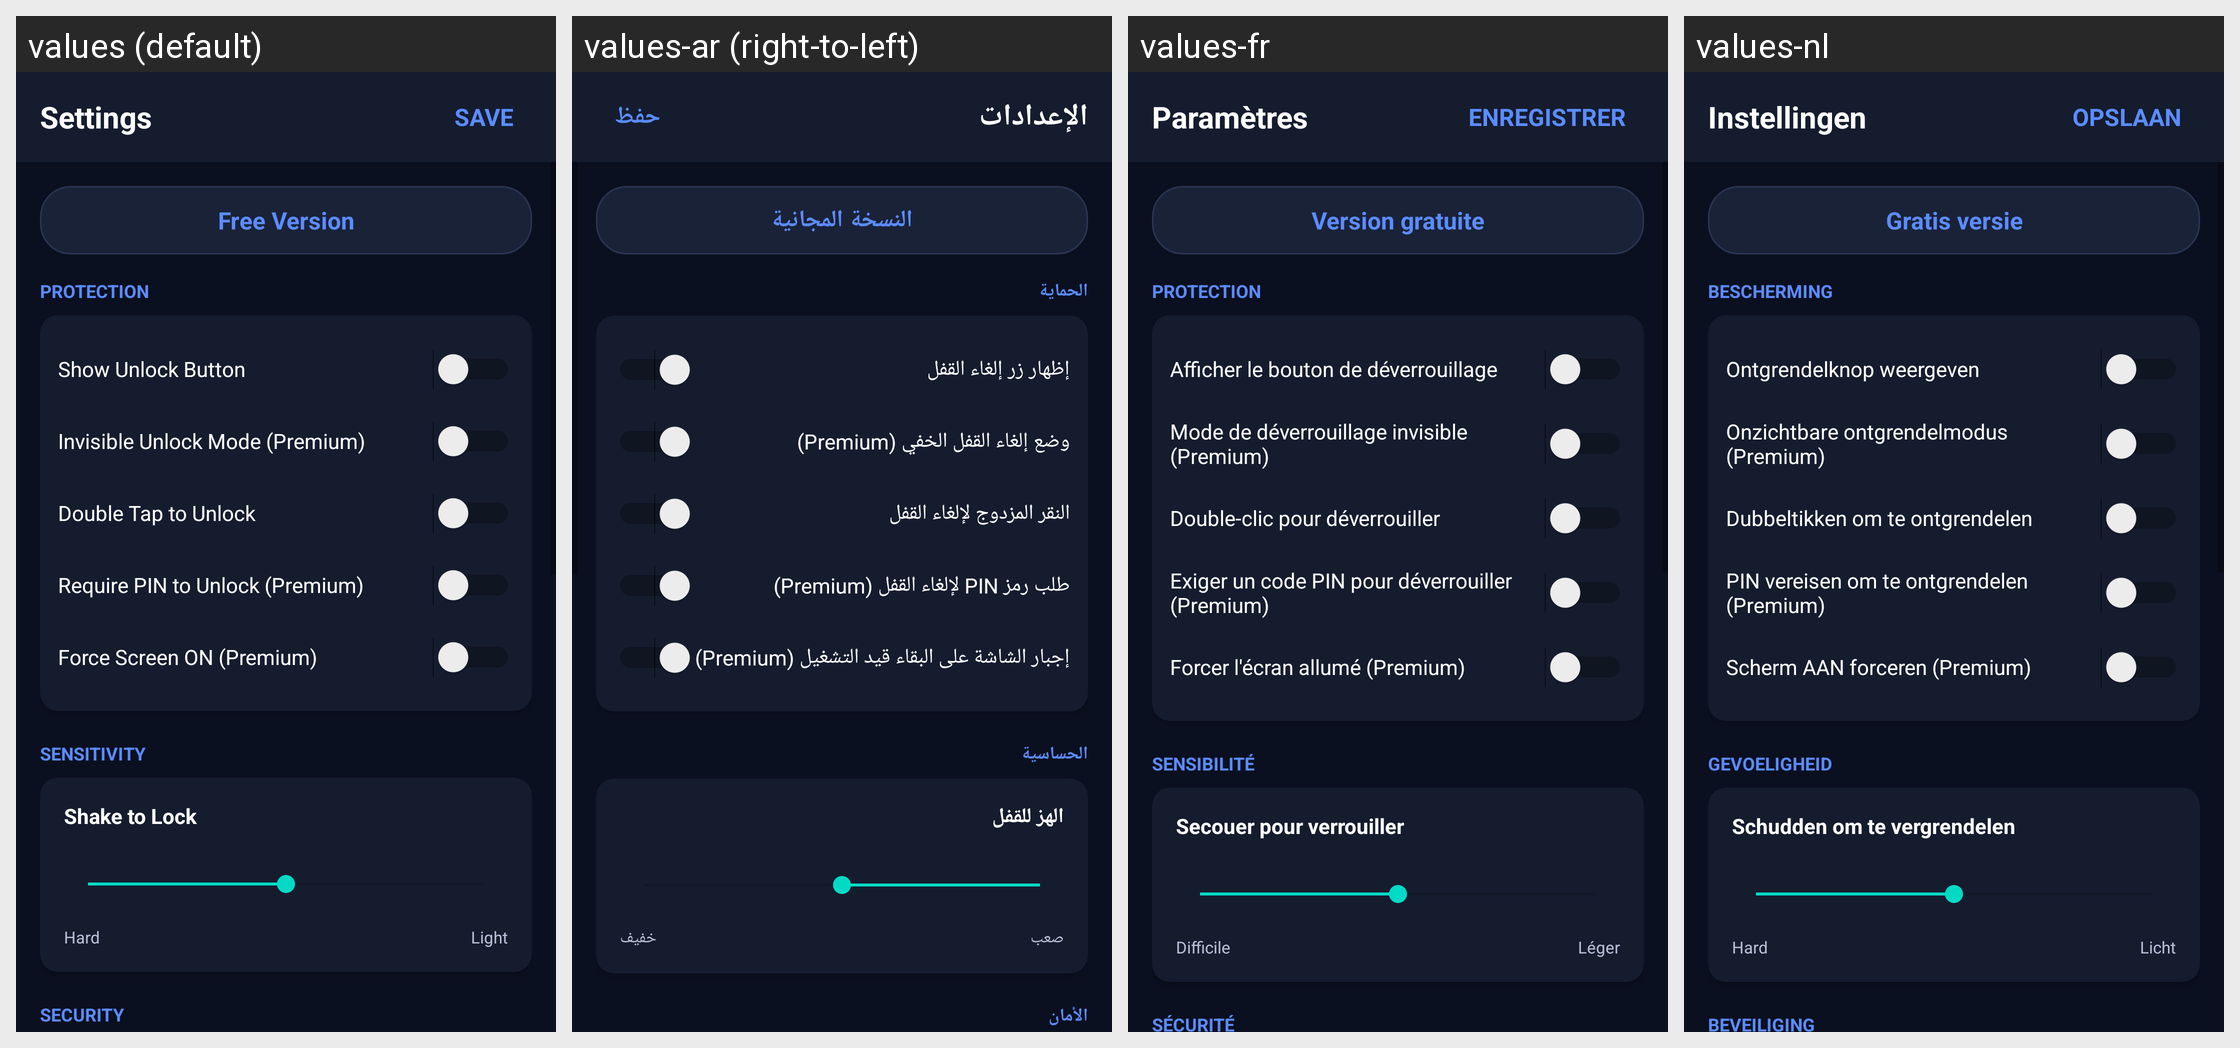

For this localized Android screen grid, give each drawn string resource with its value in every locale shown.
Android screen res/layout/dialog_settings.xml rendered under 4 locales, left to right: values (default), values-ar (right-to-left), values-fr, values-nl. Device: Nexus 5 (rendered at 1080×1920; each locale shown at half size, 540×960, under a caption strip naming it); theme Theme.TouchLock.
Strings drawn on this screen, with the default value and each locale's value (text and hints the layout hard-codes, and strings that could not be matched under every locale, appear in the picture but are not listed):

settings_title
  values: Settings
  values-ar: الإعدادات
  values-fr: Paramètres
  values-nl: Instellingen

save
  values: SAVE
  values-ar: حفظ
  values-fr: ENREGISTRER
  values-nl: OPSLAAN

free_version
  values: Free Version
  values-ar: النسخة المجانية
  values-fr: Version gratuite
  values-nl: Gratis versie

category_protection
  values: PROTECTION
  values-ar: الحماية
  values-fr: PROTECTION
  values-nl: BESCHERMING

show_unlock_button
  values: Show Unlock Button
  values-ar: إظهار زر إلغاء القفل
  values-fr: Afficher le bouton de déverrouillage
  values-nl: Ontgrendelknop weergeven

invisible_unlock_mode
  values: Invisible Unlock Mode (Premium)
  values-ar: وضع إلغاء القفل الخفي (Premium)
  values-fr: Mode de déverrouillage invisible (Premium)
  values-nl: Onzichtbare ontgrendelmodus (Premium)

enable_double_tap_unlock
  values: Double Tap to Unlock
  values-ar: النقر المزدوج لإلغاء القفل
  values-fr: Double-clic pour déverrouiller
  values-nl: Dubbeltikken om te ontgrendelen

require_pin_to_unlock
  values: Require PIN to Unlock (Premium)
  values-ar: طلب رمز PIN لإلغاء القفل (Premium)
  values-fr: Exiger un code PIN pour déverrouiller (Premium)
  values-nl: PIN vereisen om te ontgrendelen (Premium)

keep_screen_on_while_locked
  values: Force Screen ON (Premium)
  values-ar: إجبار الشاشة على البقاء قيد التشغيل (Premium)
  values-fr: Forcer l'écran allumé (Premium)
  values-nl: Scherm AAN forceren (Premium)

category_sensitivity
  values: SENSITIVITY
  values-ar: الحساسية
  values-fr: SENSIBILITÉ
  values-nl: GEVOELIGHEID

shake_to_lock
  values: Shake to Lock
  values-ar: الهز للقفل
  values-fr: Secouer pour verrouiller
  values-nl: Schudden om te vergrendelen

sensitivity_hard
  values: Hard
  values-ar: صعب
  values-fr: Difficile
  values-nl: Hard

sensitivity_light
  values: Light
  values-ar: خفيف
  values-fr: Léger
  values-nl: Licht

category_security
  values: SECURITY
  values-ar: الأمان
  values-fr: SÉCURITÉ
  values-nl: BEVEILIGING
